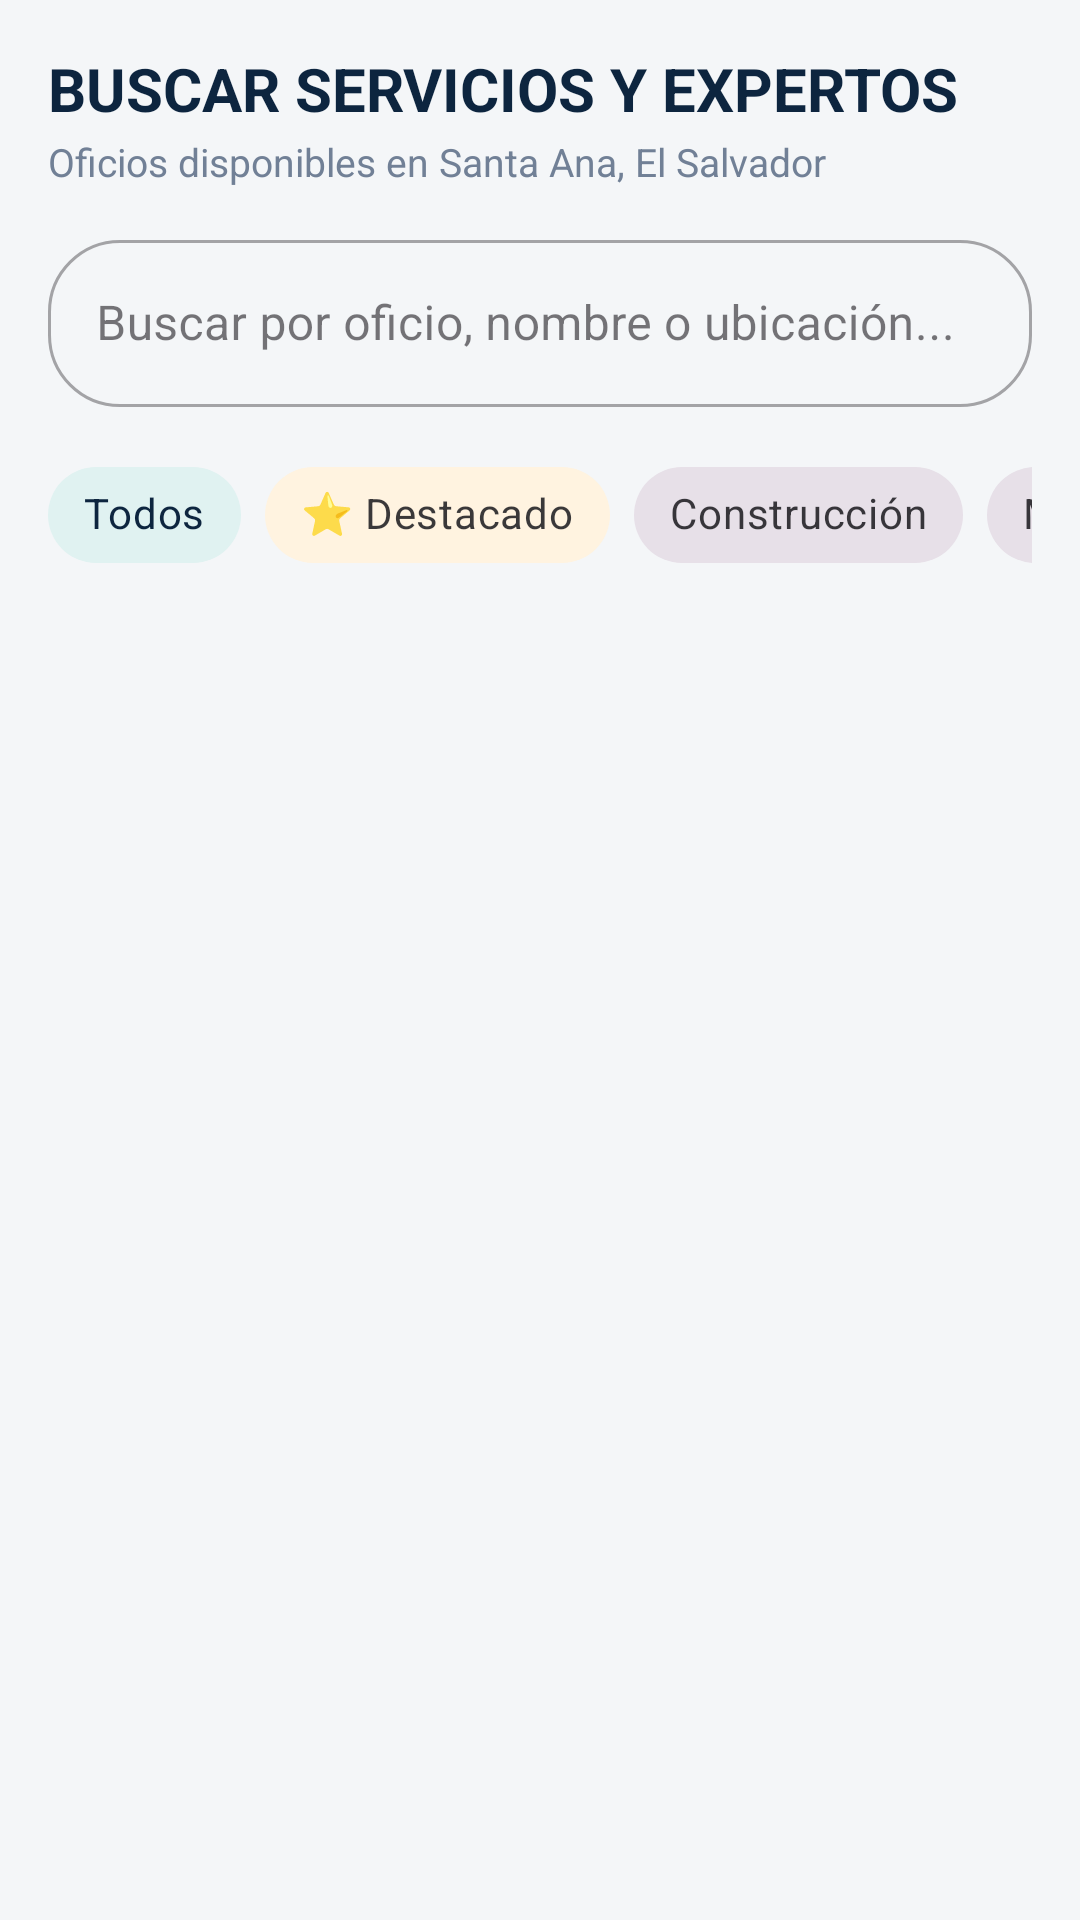

Android layout source for this screen:
<!-- AndroidManifest.xml: application theme Theme.JobLink -->
<!-- res/layout/fragment_search.xml -->
<?xml version="1.0" encoding="utf-8"?>
<LinearLayout xmlns:android="http://schemas.android.com/apk/res/android"
    xmlns:app="http://schemas.android.com/apk/res-auto"
    android:layout_width="match_parent"
    android:layout_height="match_parent"
    android:orientation="vertical"
    android:background="@color/bg_light"
    android:padding="16dp">

    
    <TextView
        android:layout_width="wrap_content"
        android:layout_height="wrap_content"
        android:text="BUSCAR SERVICIOS Y EXPERTOS"
        android:textColor="@color/navy_primary"
        android:textSize="20sp"
        android:textStyle="bold" />

    <TextView
        android:layout_width="wrap_content"
        android:layout_height="wrap_content"
        android:layout_marginTop="2dp"
        android:text="Oficios disponibles en Santa Ana, El Salvador"
        android:textColor="@color/text_secondary"
        android:textSize="13sp" />

    
    <com.google.android.material.textfield.TextInputLayout
        style="@style/Widget.MaterialComponents.TextInputLayout.OutlinedBox"
        android:layout_width="match_parent"
        android:layout_height="wrap_content"
        android:layout_marginTop="12dp"
        android:hint="Buscar por oficio, nombre o ubicación..."
        app:startIconDrawable="@drawable/ic_search"
        app:startIconTint="@color/teal_primary"
        app:boxCornerRadiusTopStart="24dp"
        app:boxCornerRadiusTopEnd="24dp"
        app:boxCornerRadiusBottomStart="24dp"
        app:boxCornerRadiusBottomEnd="24dp">

        <com.google.android.material.textfield.TextInputEditText
            android:id="@+id/etSearchQuery"
            android:layout_width="match_parent"
            android:layout_height="wrap_content"
            android:textColor="@color/navy_primary"
            android:textColorHint="@color/text_secondary"
            android:inputType="text" />
    </com.google.android.material.textfield.TextInputLayout>

    
    <HorizontalScrollView
        android:layout_width="match_parent"
        android:layout_height="wrap_content"
        android:layout_marginTop="12dp"
        android:scrollbars="none">

        <com.google.android.material.chip.ChipGroup
            android:id="@+id/chipGroupCategories"
            android:layout_width="wrap_content"
            android:layout_height="wrap_content"
            app:singleSelection="true">

            <com.google.android.material.chip.Chip
                android:id="@+id/chipAll"
                style="@style/Widget.MaterialComponents.Chip.Choice"
                android:layout_width="wrap_content"
                android:layout_height="wrap_content"
                android:checked="true"
                android:text="Todos"
                app:chipBackgroundColor="@color/teal_light" />

            <com.google.android.material.chip.Chip
                android:id="@+id/chipPremium"
                style="@style/Widget.MaterialComponents.Chip.Choice"
                android:layout_width="wrap_content"
                android:layout_height="wrap_content"
                android:text="⭐ Destacado"
                app:chipBackgroundColor="@color/orange_light" />

            <com.google.android.material.chip.Chip
                android:id="@+id/chipConstruccion"
                style="@style/Widget.MaterialComponents.Chip.Choice"
                android:layout_width="wrap_content"
                android:layout_height="wrap_content"
                android:text="Construcción" />

            <com.google.android.material.chip.Chip
                android:id="@+id/chipMantenimiento"
                style="@style/Widget.MaterialComponents.Chip.Choice"
                android:layout_width="wrap_content"
                android:layout_height="wrap_content"
                android:text="Mantenimiento" />

            <com.google.android.material.chip.Chip
                android:id="@+id/chipTextiles"
                style="@style/Widget.MaterialComponents.Chip.Choice"
                android:layout_width="wrap_content"
                android:layout_height="wrap_content"
                android:text="Textiles y Calzado" />

            <com.google.android.material.chip.Chip
                android:id="@+id/chipExteriores"
                style="@style/Widget.MaterialComponents.Chip.Choice"
                android:layout_width="wrap_content"
                android:layout_height="wrap_content"
                android:text="Exteriores y Limpieza" />

        </com.google.android.material.chip.ChipGroup>
    </HorizontalScrollView>

    
    <androidx.recyclerview.widget.RecyclerView
        android:id="@+id/rvWorkersList"
        android:layout_width="match_parent"
        android:layout_height="0dp"
        android:layout_weight="1"
        android:layout_marginTop="12dp"
        android:clipToPadding="false"
        android:paddingBottom="12dp" />

</LinearLayout>
<!-- resources referenced by this layout -->
<resources>
  <color name="bg_light">#F4F6F8</color>
  <color name="navy_primary">#0D253F</color>
  <color name="orange_light">#FFF3E0</color>
  <color name="teal_light">#E0F2F1</color>
  <color name="teal_primary">#006677</color>
  <color name="text_secondary">#718096</color>
  <style name="Theme.JobLink" parent="Base.Theme.JobLink" />
  <style name="Base.Theme.JobLink" parent="Theme.Material3.DayNight.NoActionBar">
          <item name="colorPrimary">@color/navy_primary</item>
          <item name="colorOnPrimary">@color/white</item>
          <item name="colorSecondary">@color/teal_primary</item>
          <item name="colorOnSecondary">@color/white</item>
          <item name="colorTertiary">@color/orange_accent</item>
          <item name="android:windowBackground">@color/bg_light</item>
          <item name="android:statusBarColor">@color/navy_primary</item>
          <item name="android:navigationBarColor">@color/navy_primary</item>
      </style>
  <color name="white">#FFFFFFFF</color>
  <color name="orange_accent">#FF7A00</color>
</resources>
